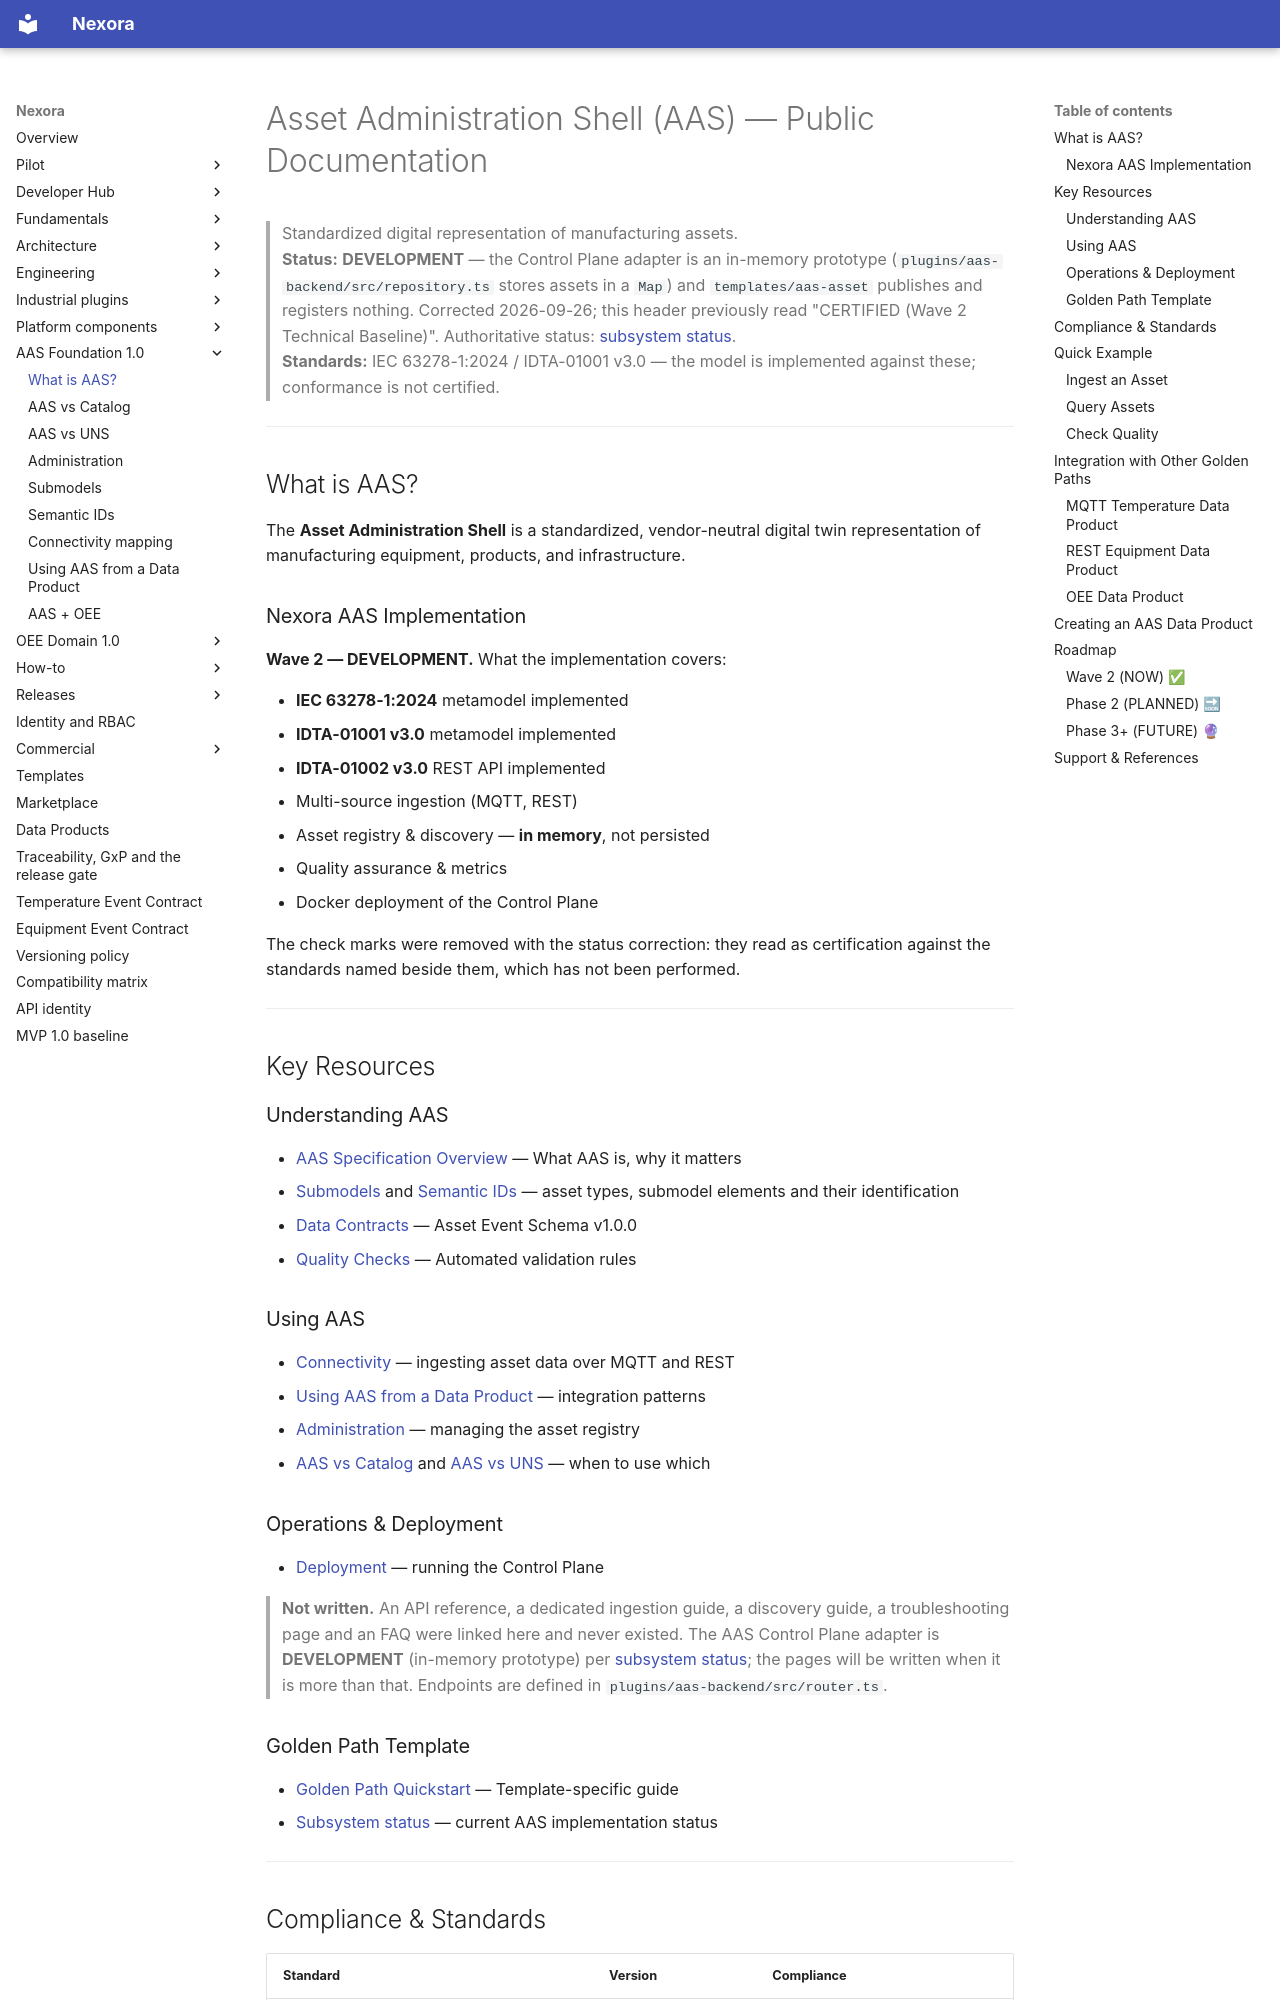

repository: pharma-data-factory/data-product-platform · page: aas/index.html · generator: mkdocs

# Asset Administration Shell (AAS) — Public Documentation

> Standardized digital representation of manufacturing assets.  
> **Status:** **DEVELOPMENT** — the Control Plane adapter is an in-memory
> prototype (`plugins/aas-backend/src/repository.ts` stores assets in a
> `Map`) and `templates/aas-asset` publishes and registers nothing.
> Corrected 2026-09-26; this header previously read "CERTIFIED (Wave 2
> Technical Baseline)". Authoritative status:
> [subsystem status](../subsystem-status.md).  
> **Standards:** IEC 63278-1:2024 / IDTA-01001 v3.0 — the model is
> implemented against these; conformance is not certified.

---

## What is AAS?

The **Asset Administration Shell** is a standardized, vendor-neutral digital twin representation of manufacturing equipment, products, and infrastructure.

### Nexora AAS Implementation

**Wave 2 — DEVELOPMENT.** What the implementation covers:

- **IEC 63278-1:2024** metamodel implemented
- **IDTA-01001 v3.0** metamodel implemented
- **IDTA-01002 v3.0** REST API implemented
- Multi-source ingestion (MQTT, REST)
- Asset registry & discovery — **in memory**, not persisted
- Quality assurance & metrics
- Docker deployment of the Control Plane

The check marks were removed with the status correction: they read as
certification against the standards named beside them, which has not been
performed.

---

## Key Resources

### Understanding AAS

- [AAS Specification Overview](aas-specification.md) — What AAS is, why it matters
- [Submodels](submodels.md) and [Semantic IDs](semantic-ids.md) — asset types,
  submodel elements and their identification
- [Data Contracts](contracts.md) — Asset Event Schema v1.0.0
- [Quality Checks](quality.md) — Automated validation rules

### Using AAS

- [Connectivity](connectivity.md) — ingesting asset data over MQTT and REST
- [Using AAS from a Data Product](using-from-data-product.md) — integration patterns
- [Administration](administration.md) — managing the asset registry
- [AAS vs Catalog](vs-catalog.md) and [AAS vs UNS](vs-uns.md) — when to use which
